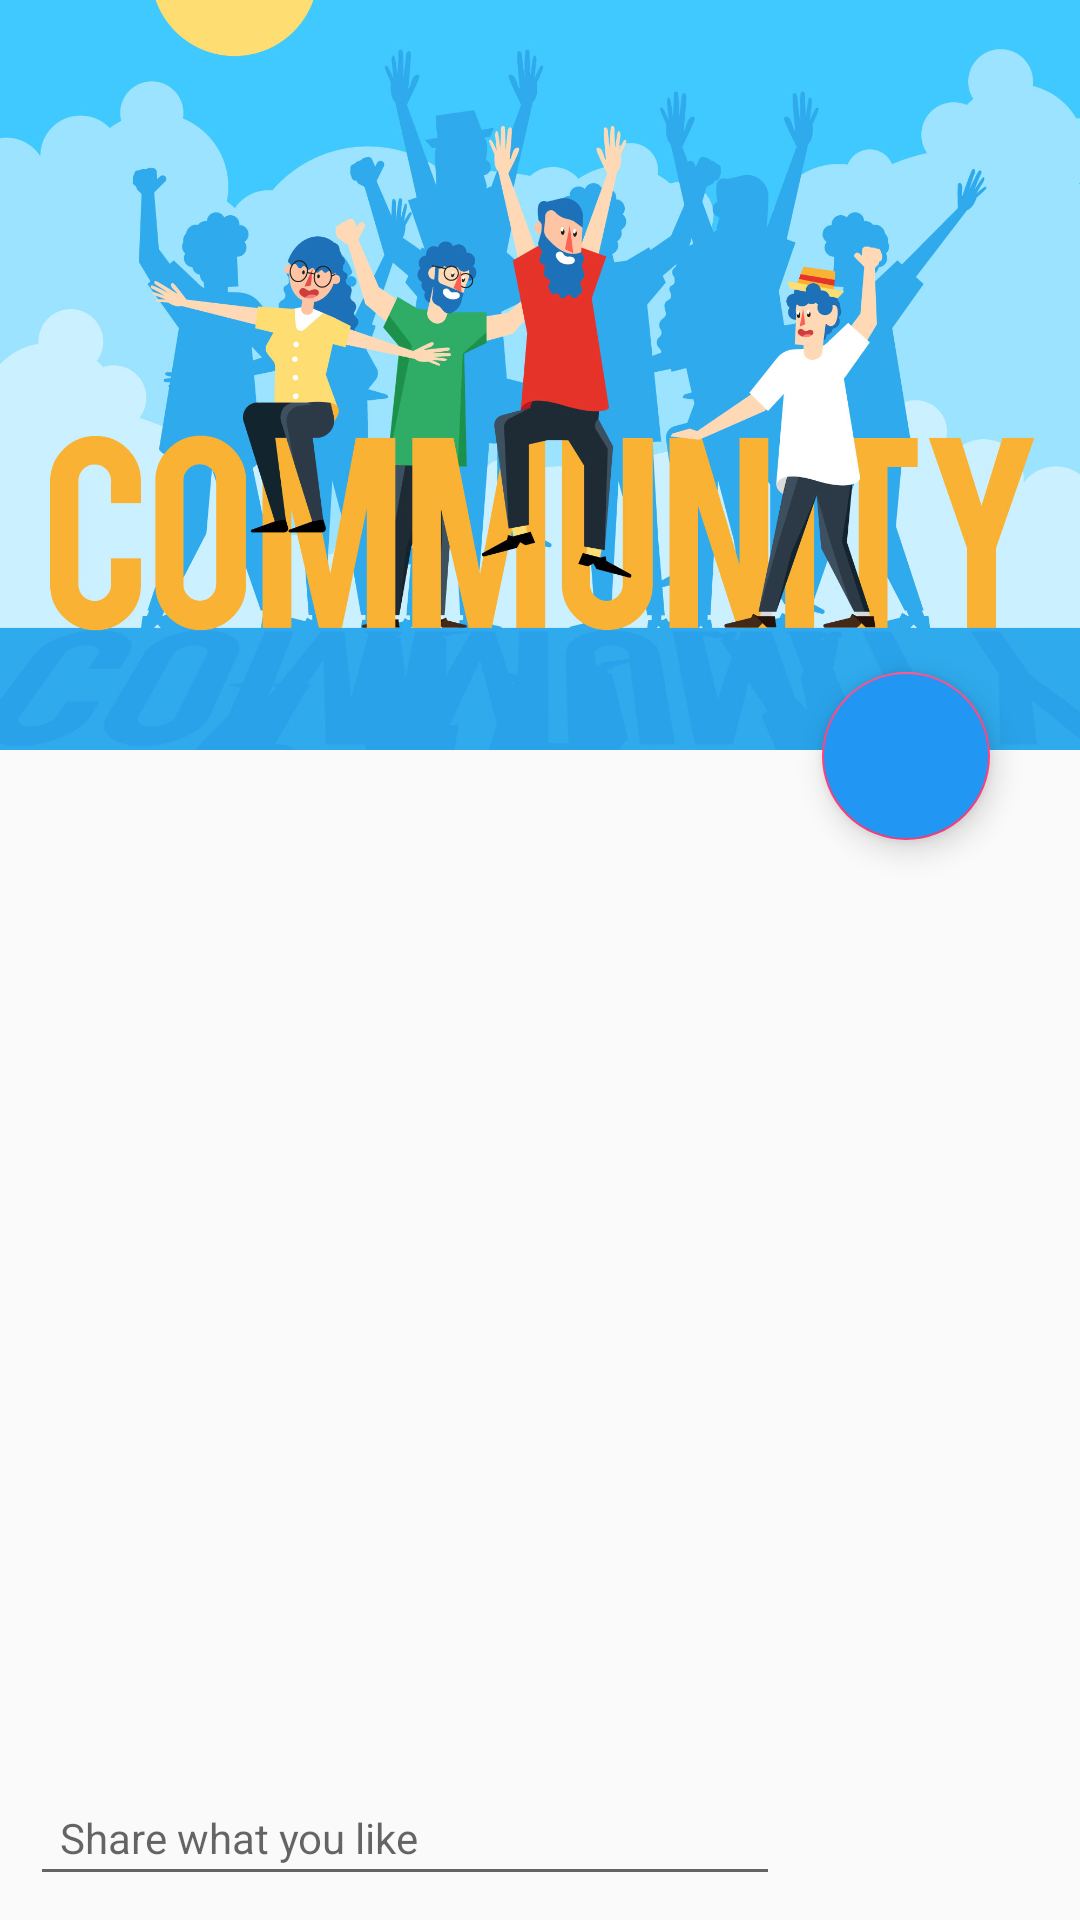

Android layout source for this screen:
<!-- AndroidManifest.xml: application theme AppTheme -->
<!-- res/layout/activity_post_idea.xml -->
<?xml version="1.0" encoding="utf-8"?>
<android.support.constraint.ConstraintLayout xmlns:android="http://schemas.android.com/apk/res/android"
    xmlns:app="http://schemas.android.com/apk/res-auto"
    xmlns:tools="http://schemas.android.com/tools"
    android:layout_width="match_parent"
    android:layout_height="match_parent"
    tools:context="com.example.filenber.goog.PostIdea">

    <ImageView
        android:layout_width="match_parent"
        android:layout_height="250dp"
        android:layout_marginEnd="0dp"
android:id="@+id/post_image"
        android:layout_marginStart="0dp"
        android:scaleType="centerCrop"
        android:src="@drawable/imagebg"
        app:layout_constraintEnd_toEndOf="parent"
        app:layout_constraintStart_toStartOf="parent"
        app:layout_constraintTop_toTopOf="parent" />

    <android.support.design.widget.FloatingActionButton
        android:layout_width="wrap_content"
        android:layout_height="wrap_content"
android:backgroundTint="@color/colorPrimary"
        android:id="@+id/imagechoice"
       android:src="@drawable/ic_camera_enhance_black_24dp"

        android:layout_marginEnd="30dp"
        android:layout_marginTop="224dp"
        app:layout_constraintEnd_toEndOf="parent"
        app:layout_constraintTop_toTopOf="parent"
        android:layout_marginRight="52dp" />

    <EditText
        android:layout_width="250dp"
        android:layout_height="wrap_content"
        android:id="@+id/postmsg"
        android:layout_marginBottom="8dp"
android:layout_marginLeft="10dp"
        android:hint="Share what you like"
        android:padding="10dp"
        android:textSize="14dp"
        app:layout_constraintBottom_toBottomOf="parent"
        app:layout_constraintLeft_toLeftOf="parent" />

    <Button
        android:layout_width="24dp"
        android:layout_height="24dp"
        android:layout_marginBottom="10dp"
android:id="@+id/send"
        android:layout_marginRight="20dp"
        android:background="@drawable/ic_send_black_24dp"
        app:layout_constraintBottom_toBottomOf="parent"
        app:layout_constraintRight_toRightOf="parent" />


</android.support.constraint.ConstraintLayout>
<!-- resources referenced by this layout -->
<resources>
  <color name="colorPrimary">#2196f3</color>
  <!-- drawable imagebg: png bitmap (drawable-hdpi, 669847 bytes) -->
  <style name="AppTheme" parent="Theme.AppCompat.Light.NoActionBar">
          
          <item name="colorPrimary">@color/colorPrimary</item>
          <item name="colorPrimaryDark">@color/colorPrimaryDark</item>
          <item name="colorAccent">@color/colorAccent</item>
      </style>
  <color name="colorPrimaryDark">#1976d2</color>
  <color name="colorAccent">#FF4081</color>
</resources>
